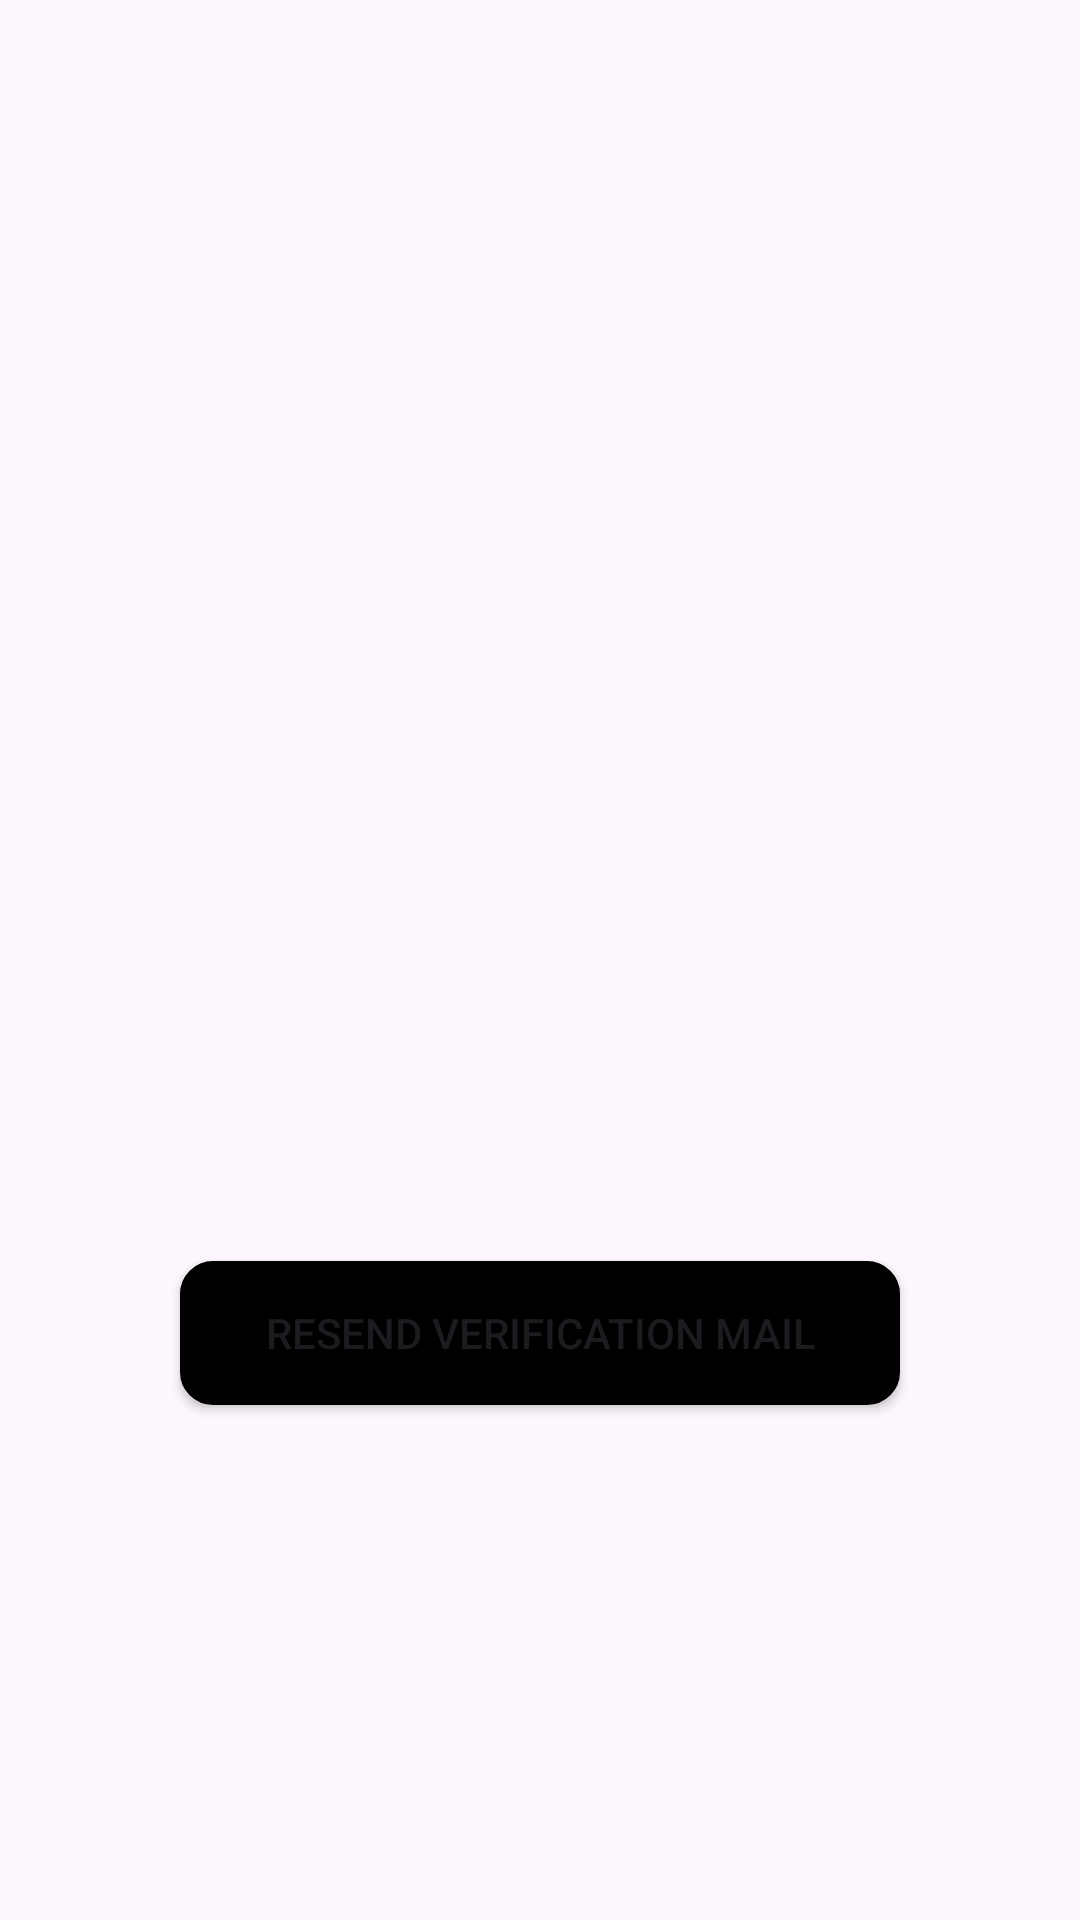

Layout XML and referenced resources for this Android screen:
<!-- AndroidManifest.xml: application theme Theme.MeChat -->
<!-- res/layout/activity_verify_mail.xml -->
<?xml version="1.0" encoding="utf-8"?>
<androidx.constraintlayout.widget.ConstraintLayout xmlns:android="http://schemas.android.com/apk/res/android"
    xmlns:app="http://schemas.android.com/apk/res-auto"
    xmlns:tools="http://schemas.android.com/tools"
    android:id="@+id/main"
    android:layout_width="match_parent"
    android:paddingHorizontal="10dp"
    android:layout_height="match_parent"
    tools:context=".auth.VerifyMailActivity">

    <TextView
        android:id="@+id/status_text"
        android:layout_width="match_parent"
        android:layout_height="wrap_content"
        android:layout_marginTop="364dp"
        android:text=""
        android:textSize="18sp"
        app:layout_constraintEnd_toEndOf="parent"
        app:layout_constraintHorizontal_bias="1.0"
        app:layout_constraintStart_toStartOf="parent"
        app:layout_constraintTop_toTopOf="parent" />

    <Button
        android:id="@+id/resend_btn"
        android:layout_width="match_parent"
        android:layout_height="48dp"
        android:layout_marginHorizontal="50dp"
        android:layout_marginTop="32dp"
        android:background="@drawable/round_corners"
        android:text="resend verification mail"
        app:backgroundTint="@color/black"
        app:layout_constraintEnd_toEndOf="parent"
        app:layout_constraintHorizontal_bias="0.494"
        app:layout_constraintStart_toStartOf="parent"
        app:layout_constraintTop_toBottomOf="@id/status_text" />


</androidx.constraintlayout.widget.ConstraintLayout>
<!-- resources referenced by this layout -->
<resources>
  <color name="black">#000000</color>
  <!-- drawable round_corners (drawable) -->
  <?xml version="1.0" encoding="utf-8"?>
  <shape xmlns:android="http://schemas.android.com/apk/res/android">
      <corners android:radius="10dp"/>
      <solid android:color="@color/gray"/>
      <stroke android:color="@color/black"
          android:width="2dp"/>
  </shape>
  <style name="Theme.MeChat" parent="Base.Theme.MeChat" />
  <color name="gray">#808080</color>
  <style name="Base.Theme.MeChat" parent="Theme.Material3.DayNight.NoActionBar">
          
          
          <item name="android:statusBarColor">@color/tomato</item>
      </style>
  <color name="tomato">#FF6347</color>
</resources>
